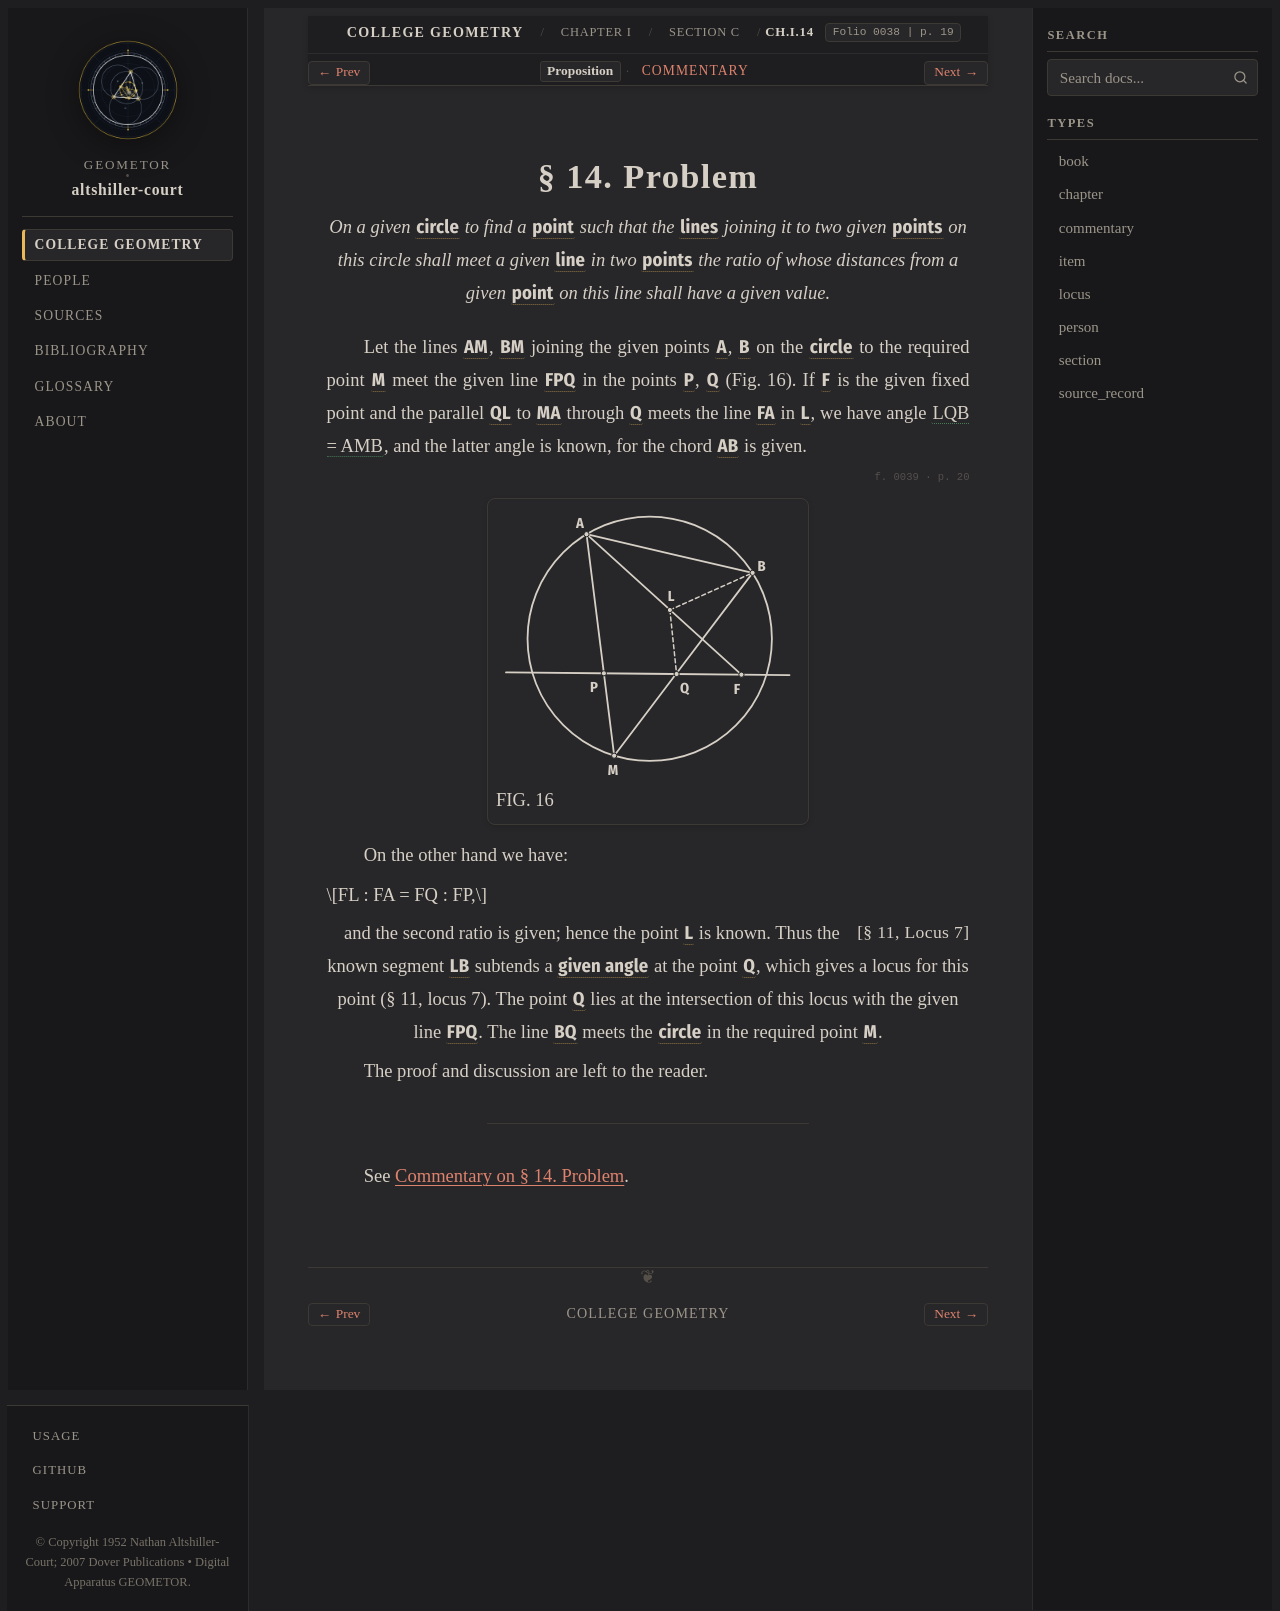

repository: geometor/altshiller-court · page: college_geometry/ch01-geometric-constructions/c-geometric-loci/014-problem/index.html · generator: sphinx

:layout: book
:type: item
:order: 5
:canonical_id: Ch.I.14
:title: § 14. Problem
:folio: 0038
:page: 19
:folios: 0038, 0039
:pages: 19, 20

.. _ch01-art-014:

§ 14. Problem
=============

.. folio:: 0038
   :page: 19

.. enunciation::

   *On a given* :g:`circle <0039.g1:( A B M )>` *to find a* :g:`point <0039.g1:M>` *such that the* :g:`lines <0039.g1:[ A M ]; 0039.g1:[ B M ]>` *joining it to two given* :g:`points <0039.g1:A; 0039.g1:B>` *on this circle shall meet a given* :g:`line <0039.g1:[ F P Q ]>` *in two* :g:`points <0039.g1:P; 0039.g1:Q>` *the ratio of whose distances from a given* :g:`point <0039.g1:F>` *on this line shall have a given value.*

Let the lines :g:`AM <0039.g1:[ A M ]>`, :g:`BM <0039.g1:[ B M ]>` joining the given points :g:`A <0039.g1:A>`, :g:`B <0039.g1:B>` on the :g:`circle <0039.g1:( A B M )>` to the required point :g:`M <0039.g1:M>` meet the given line :g:`FPQ <0039.g1:[ F P Q ]>` in the points :g:`P <0039.g1:P>`, :g:`Q <0039.g1:Q>` (Fig. 16). If :g:`F <0039.g1:F>` is the given fixed point and the parallel :g:`QL <0039.g1:/ Q L />` to :g:`MA <0039.g1:/ A M />` through :g:`Q <0039.g1:Q>` meets the line :g:`FA <0039.g1:[ F A ]>` in :g:`L <0039.g1:L>`, we have angle :eq:`LQB = AMB <0039.g1:< L Q B ) = 0039.g1:< A M B )>`, and the latter angle is known, for the chord :g:`AB <0039.g1:/ A B />` is given.

.. folio:: 0039
   :page: 20

.. picture:: 0039.g1.svg
   :alt: Fig. 16 — Point M on circle projecting A, B onto line FPQ with given ratio FQ : FP via capable arc on LB
   :caption: FIG. 16

On the other hand we have:

.. math::

   FL : FA = FQ : FP,

.. assertion:: [§ 11, Locus 7]

   and the second ratio is given; hence the point :g:`L <0039.g1:L>` is known. Thus the known segment :g:`LB <0039.g1:/ L B />` subtends a :g:`given angle <0039.g1:< L Q B )>` at the point :g:`Q <0039.g1:Q>`, which gives a locus for this point (§ 11, locus 7). The point :g:`Q <0039.g1:Q>` lies at the intersection of this locus with the given line :g:`FPQ <0039.g1:[ F P Q ]>`. The line :g:`BQ <0039.g1:[ B Q ]>` meets the :g:`circle <0039.g1:( A B M )>` in the required point :g:`M <0039.g1:M>`.

The proof and discussion are left to the reader.

----

See :ref:`Commentary on § 14. Problem <ch01-art-014-commentary>`.

.. toctree::
   :hidden:

   commentary
